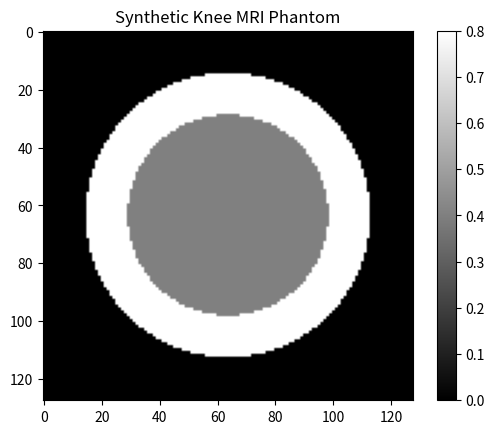

Reproduce this figure in Python.
import numpy as np
import matplotlib.pyplot as plt

def generate_knee_phantom(size=128):
    """Create a synthetic knee MRI phantom."""
    phantom = np.zeros((size, size))

    # Simulate cartilage (bright region)
    cartilage_x, cartilage_y = np.meshgrid(np.linspace(-1, 1, size), np.linspace(-1, 1, size))
    cartilage_mask = (cartilage_x**2 + cartilage_y**2) < 0.6
    phantom[cartilage_mask] = 0.8  # Higher intensity for cartilage

    # Simulate meniscus (dark region)
    meniscus_mask = (cartilage_x**2 + cartilage_y**2) < 0.3
    phantom[meniscus_mask] = 0.4  # Lower intensity for meniscus

    return phantom

# Generate and visualize phantom
phantom = generate_knee_phantom()
plt.imshow(phantom, cmap="gray")
plt.title("Synthetic Knee MRI Phantom")
plt.colorbar()
plt.show()

